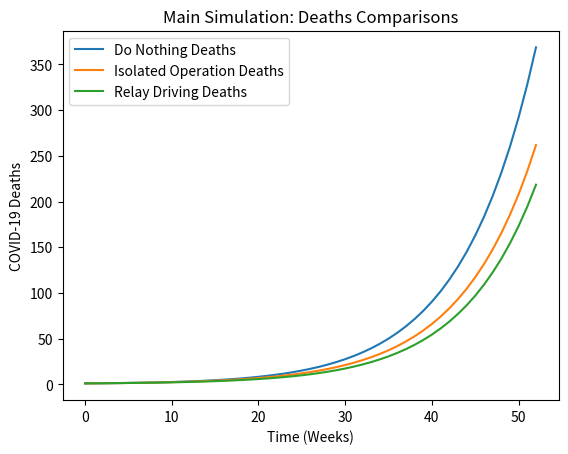
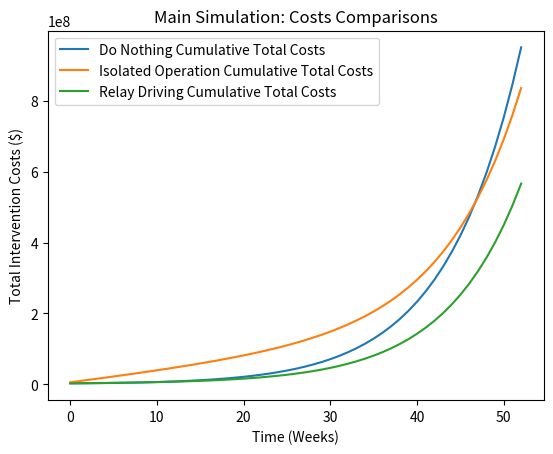
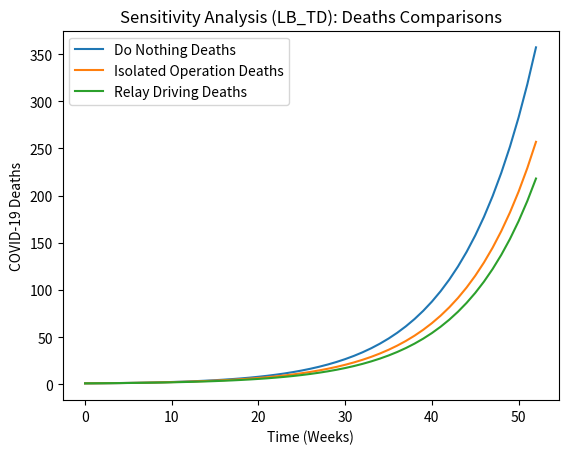
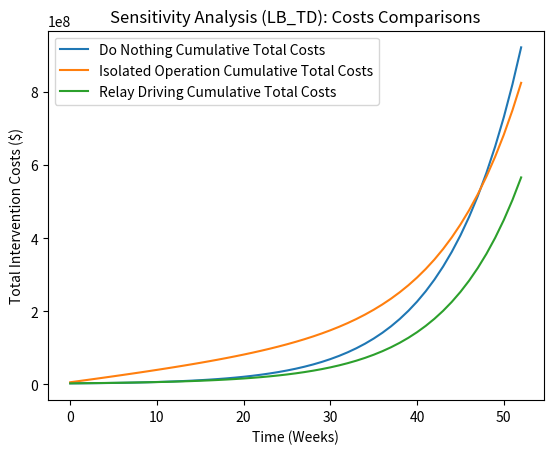
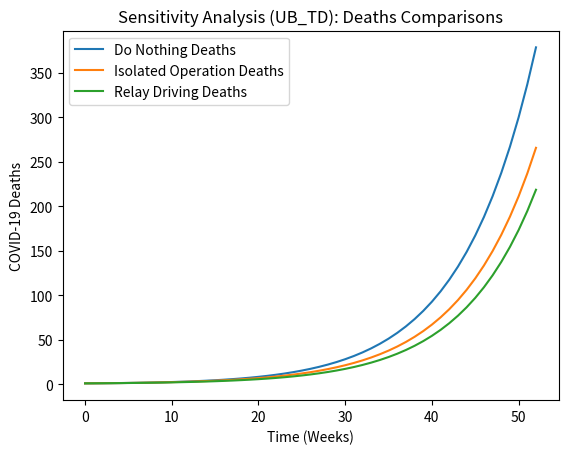
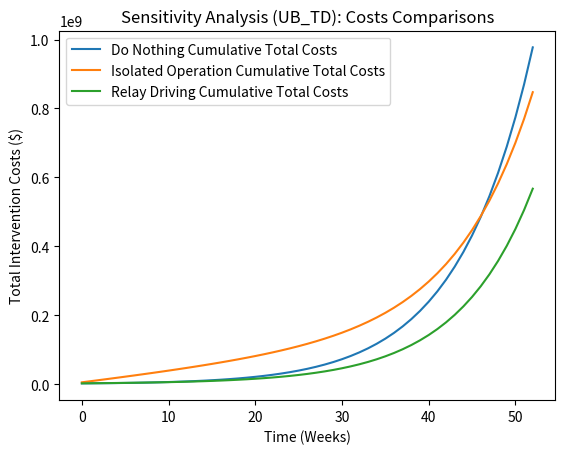
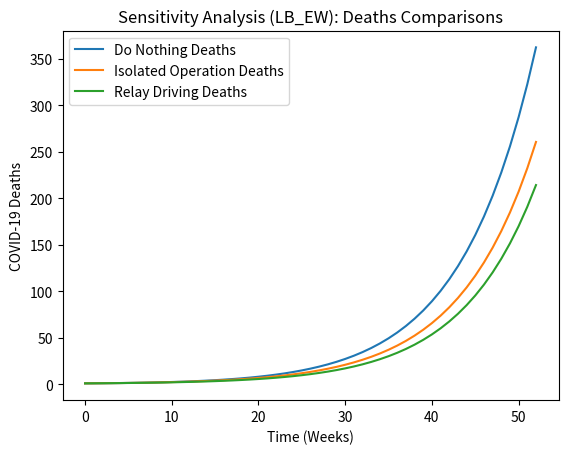
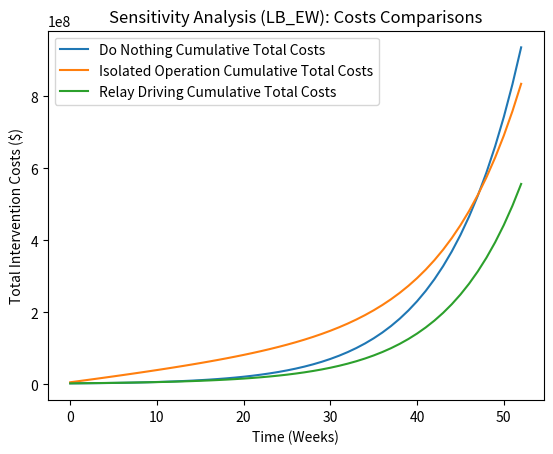
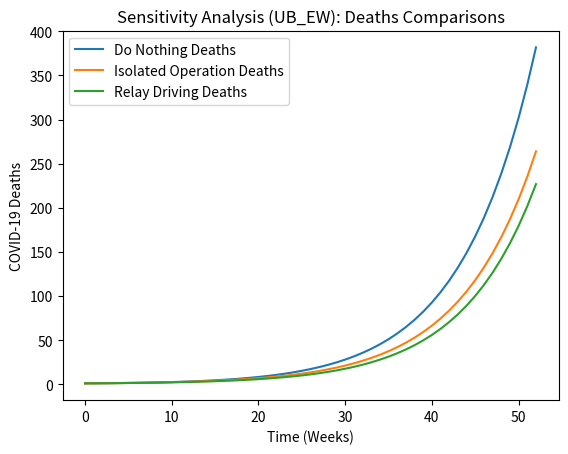
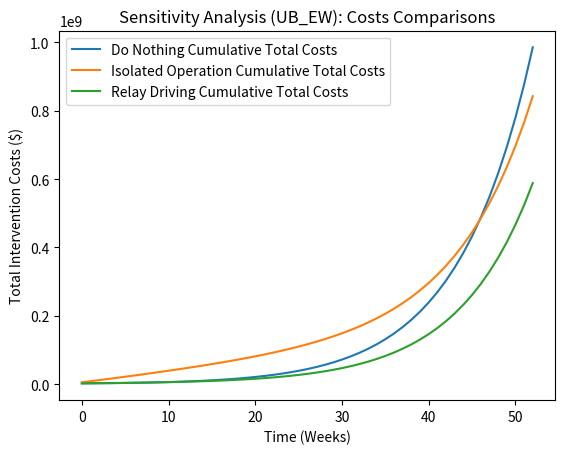
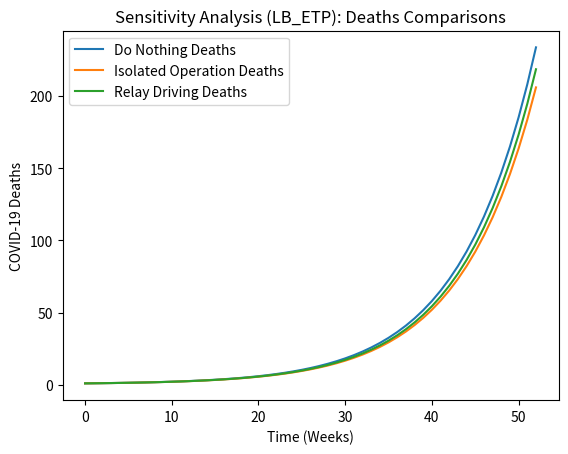
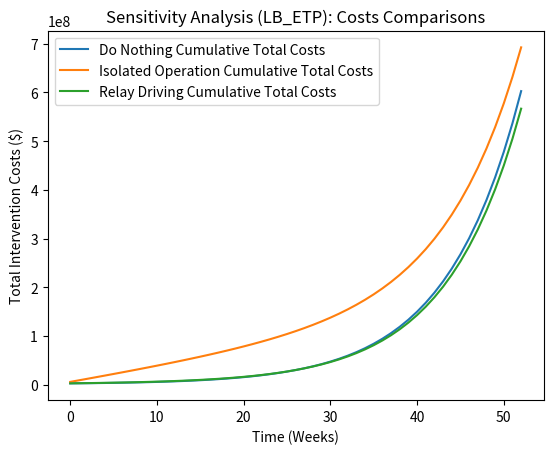
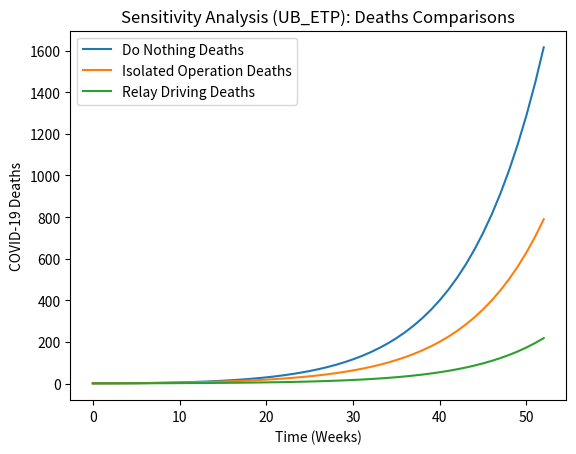
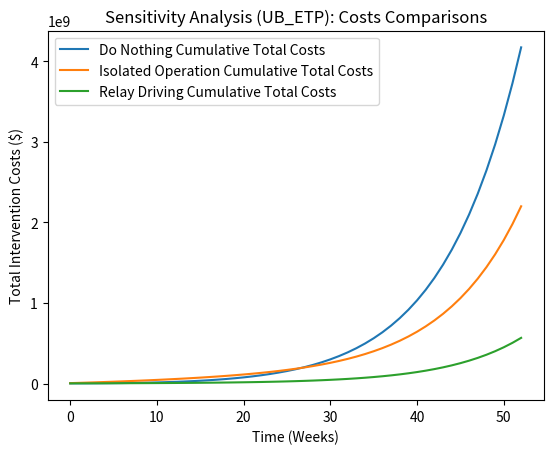
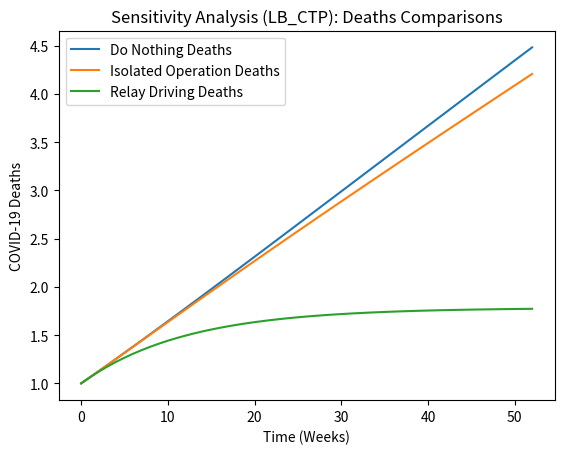

These charts were generated, in order, by the following Python code:
# Author: Ramarea, Tumisang
# Summer 2020
# Covid-19: Mitigating Potential Propagation by Truck Drivers in Botswana
# Model Simulation

import pandas as pd
import numpy as np
import matplotlib.pyplot as plt

# Initial State Values
time = 0
S_0_T = 4198 # Initial Susceptible Truck Drivers
S_0_E = 10000 # Initial Susceptible Essential Workers
S_0_O = 2250000 # Initial Susceptible Other Population
I_0_T = 2 # Initial Infected Truck Drivers
I_0_E = 0 # Initial Infected Essential Workers
I_0_O = 23 # Initial Infected Other Population
R_0_T = 0 # Initial Recovered Truck Drivers
R_0_E = 0 # Initial Recovered Essential Workers
R_0_O = 12 # Initial Recovered Other Population
D_0 = 1 # Initial Total Covid-19 Deaths

# Estimated Model Parameter Values, determined as explained
beta_0 = 0.000526 # probability of weekly covid-19 transmission from the external world to TD
beta_Q = 0.0000001 # Approximate transmission rate using equation from B & H (1998).
beta_TT = beta_Q # probability of weekly covid transmission between TD
beta_TE = beta_Q # probability of weekly covid transmission to TD from EW
beta_TO = beta_Q # # probability of weekly covid transmission to TD from RP
beta_ET = beta_Q # probability of weekly covid transmission to EW from TD
beta_EE = beta_Q # probability of weekly covid transmission between EW
beta_EO = beta_Q # probability of weekly covid transmission to EW from RP
beta_OT = beta_Q # probability of weekly covid transmission to RP from TD
beta_OE = beta_Q # probability of weekly covid transmission to RP from EW
beta_OO = beta_Q # probability of weekly covid transmission between RP
alpha_T = 0.1 # truck driver recovery rate
alpha_E = 0.1 # essential worker recovery rate
alpha_O = 0.1 # general population recovery rate
gamma_T = 0.0025 # truck driver death rate
gamma_E = 0.0025 # essential worker death rate
gamma_O = 0.0025 # general population death rate

# Policy Values
vsl = 2581039.21087624 # value of statistical life, estimated in vslestbw.py
quar_costs = 304.50 # weekly costs per person of being quarantined
isop_costs = S_0_E * quar_costs # weekly costs of the isolated operation strategy
weekly_arrivals = 2415
surface_area_min = 150
surface_area_max = 329
surface_area = (surface_area_max+surface_area_min)/2
clean_cost_1 = 0.05
clean_cost_2 = 0.10
clean_cost_3 = 2.50
dis_costs = clean_cost_2*surface_area*weekly_arrivals
io_factor = 0.415
dr_factor = 0.0001

# Function that accepts an array of state variables and policy specific parameter values at current time and advances them to the next time period, using the model dynamics equations. The equations are provided in the paper write-up of the project.
def oneStepUpdate(arr_in, p_params):
    # Extract current values 
    time = arr_in[0,0] # Current Time
    S_t_T = arr_in[0,1] # Current Susceptible Truck Drivers
    S_t_E = arr_in[0,4] # Current Susceptible Essential Workers
    S_t_O = arr_in[0,7] # Current Susceptible Other Population
    I_t_T = arr_in[0,2] # Current Infected Truck Drivers
    I_t_E = arr_in[0,5] # Current Infected Essential Workers
    I_t_O = arr_in[0,8] # Current Infected Other Population
    R_t_T = arr_in[0,3] # Current Recovered Truck Drivers
    R_t_E = arr_in[0,6] # Current Recovered Essential Workers
    R_t_O = arr_in[0,9] # Current Recovered Other Population
    D_t = arr_in[0,10] # Current Total Covid-19 Deaths
    # Extract Policy specific transmission parameter values
    beta_0_p = p_params[0]
    beta_TT_p = p_params[1]
    beta_TE_p = p_params[2]
    beta_TO_p = p_params[3]
    beta_ET_p = p_params[4]
    beta_EE_p = p_params[5]
    beta_EO_p = p_params[6]
    beta_OT_p = p_params[7]
    beta_OE_p = p_params[8]
    beta_OO_p = p_params[9]
    # Update transmission probabilities
    tr_pr_T = (beta_0_p+beta_TT_p*I_t_T+beta_TE_p*I_t_E+beta_TO_p*I_t_O) 
    tr_pr_E = (beta_ET_p*I_t_T+beta_EE_p*I_t_E+beta_EO_p*I_t_O)
    tr_pr_O = (beta_OT_p*I_t_T+beta_OE_p*I_t_E+beta_OO_p*I_t_O)
    # Update susceptible population sizes
    S_nxt_T = S_t_T - S_t_T*tr_pr_T
    S_nxt_E = S_t_E - S_t_E*tr_pr_E
    S_nxt_O = S_t_O - S_t_O*tr_pr_O
    # Update infected population sizes
    I_nxt_T = I_t_T + S_t_T*tr_pr_T - I_t_T*(alpha_T+gamma_T)
    I_nxt_E = I_t_E + S_t_E*tr_pr_E - I_t_E*(alpha_E+gamma_E)
    I_nxt_O = I_t_O + S_t_O*tr_pr_O - I_t_O*(alpha_O+gamma_O)
    # Update recovered/removed population sizes 
    R_nxt_T = R_t_T + alpha_T*I_t_T
    R_nxt_E = R_t_E + alpha_E*I_t_E
    R_nxt_O = R_t_O + alpha_O*I_t_O
    # Update total deaths
    D_nxt = D_t + gamma_T*I_t_T + gamma_E*I_t_E + gamma_O*I_t_O
    # Advance time
    time += 1
    # Advance state variables to the next time step
    S_t_T = S_nxt_T
    S_t_E = S_nxt_E
    S_t_O = S_nxt_O
    I_t_T = I_nxt_T
    I_t_E = I_nxt_E
    I_t_O = I_nxt_O
    R_t_T = R_nxt_T 
    R_t_E = R_nxt_E
    R_t_O = R_nxt_O
    D_t = D_nxt
    # Return updated values as an array
    arr_out = np.array([[time, S_t_T, I_t_T, R_t_T, S_t_E, I_t_E, R_t_E, S_t_O, I_t_O, R_t_O,D_t]])
    return arr_out

# This function is the heart of our simulation. It accepts an array of initial state values, generate a dataframe and iteratively update the state variables at each time period.
def simulate(arr_init, p_params):
    df = pd.DataFrame(arr_init, columns = ['Time', 'Susceptible TD', 'Infected TD', 'Recovered TD','Susceptible EW', 
                             'Infected EW', 'Recovered EW','Susceptible RP', 'Infected RP', 'Recovered RP','Deaths'])
    time = arr_init[0,0]
    arr_in = arr_init
    while time < 52:
        arr_out = oneStepUpdate(arr_in, p_params)
        df2 = pd.DataFrame(arr_out, columns = ['Time', 'Susceptible TD', 'Infected TD', 'Recovered TD','Susceptible EW', 
                             'Infected EW', 'Recovered EW','Susceptible RP', 'Infected RP', 'Recovered RP','Deaths'])
        df = pd.concat([df, df2])
        time = arr_out[0,0]
        arr_in = arr_out
    return df

# This function extracts the deaths from each of the policy simulations and returns them in a new dataframe for easy comparison
def compare(arr_compare):
    df_dn = arr_compare[0]
    df_io = arr_compare[1]
    df_dr = arr_compare[2]
    df_dn = df_dn.rename(columns = {'Deaths':'Do Nothing Deaths'})
    df_io = df_io.rename(columns = {'Deaths':'Isolated Operation Deaths'})
    df_dr = df_dr.rename(columns = {'Deaths':'Relay Driving Deaths'})
    data = [df_dn['Time'],df_dn['Do Nothing Deaths'], df_io['Isolated Operation Deaths'], df_dr['Relay Driving Deaths']]
    headers = ['Time', 'Do Nothing Deaths', 'Isolated Operation Deaths','Relay Driving Deaths']
    df = pd.concat(data, axis = 1, keys = headers)
    return df

# Our model implementation first simulates the Do Nothing policy dynamics, followed by the isolated operation policy and the driver relay policy. It then, generates plots of total deaths and total costs over time for all the policies for comparison.
def runSim(arr_init, params, pol_info, title):
    # simulate the do nothing policy
    dn_params = params[0]
    df_dn = simulate(arr_init, dn_params)
    # simulate the isolated operation policy
    io_params = params[1]
    df_io = simulate(arr_init, io_params)
    # simulate the driver relay policy
    dr_params = params[2]
    df_dr = simulate(arr_init, dr_params)
    # run a comparison of the deaths from the different policy interventions
    arr_compare = [df_dn, df_io, df_dr]
    df = compare(arr_compare)
    #
    df = compareCosts(df,pol_info)
    # plot a comparison of deaths
    death_plot = plt.figure(1)
    df.plot(x = 'Time', y = ['Do Nothing Deaths', 'Isolated Operation Deaths','Relay Driving Deaths'])
    plt.title(title[0])
    plt.xlabel('Time (Weeks)')
    plt.ylabel('COVID-19 Deaths')
    # plot a comparison of costs
    cost_plot = plt.figure(2)
    df.plot(x = 'Time', y = ['Do Nothing Cumulative Total Costs', 'Isolated Operation Cumulative Total Costs','Relay Driving Cumulative Total Costs'])
    plt.title(title[1])
    plt.xlabel('Time (Weeks)')
    plt.ylabel('Total Intervention Costs ($)')
    plt.show()
 
# Compare the costs of the different policy intervention strategies
def compareCosts(df, pol_info):
    isop_costs = pol_info[0]
    dis_costs = pol_info[1]
    df['Do Nothing Cumulative Total Costs'] = df['Do Nothing Deaths']*vsl
    df['Policy 2 Weekly Costs'] = isop_costs
    df['Isolated Operation Cumulative Total Costs'] = (df['Time']+1)*df['Policy 2 Weekly Costs'] + df['Isolated Operation Deaths']*vsl
    df['Policy 3 Weekly Costs'] = dis_costs
    df['Relay Driving Cumulative Total Costs'] = (df['Time']+1)*df['Policy 3 Weekly Costs'] + df['Relay Driving Deaths']*vsl
    return df
    
def lb_td():
    S_0_T = 3885
    # load the initial values
    arr_init = np.array([[time, S_0_T, I_0_T, R_0_T, S_0_E, I_0_E, R_0_E, S_0_O, I_0_O, R_0_O,D_0]])
    # load the policy dependent transmission parameters
    dn_params = np.array([beta_0, beta_Q, beta_Q, beta_Q, beta_Q, beta_Q, beta_Q, beta_Q, beta_Q, beta_Q])
    io_params = np.array([beta_0, beta_Q, beta_Q, io_factor * beta_Q, beta_Q, beta_Q, io_factor * beta_Q, io_factor * beta_Q, io_factor * beta_Q, beta_Q])
    dr_params = np.array([dr_factor * beta_0, beta_Q, beta_Q, beta_Q, beta_Q, beta_Q, beta_Q, beta_Q, beta_Q, beta_Q])
    params = [dn_params, io_params, dr_params]
    # load the policy costs information
    pol_info = [isop_costs, dis_costs]
    # run the simulation
    title = ['Sensitivity Analysis (LB_TD): Deaths Comparisons', 'Sensitivity Analysis (LB_TD): Costs Comparisons']
    runSim(arr_init, params, pol_info, title)
    
def ub_td():
    S_0_T = 4466
    # load the initial values
    arr_init = np.array([[time, S_0_T, I_0_T, R_0_T, S_0_E, I_0_E, R_0_E, S_0_O, I_0_O, R_0_O,D_0]])
    # load the policy dependent transmission parameters
    dn_params = np.array([beta_0, beta_Q, beta_Q, beta_Q, beta_Q, beta_Q, beta_Q, beta_Q, beta_Q, beta_Q])
    io_params = np.array([beta_0, beta_Q, beta_Q, io_factor * beta_Q, beta_Q, beta_Q, io_factor * beta_Q, io_factor * beta_Q, io_factor * beta_Q, beta_Q])
    dr_params = np.array([dr_factor * beta_0, beta_Q, beta_Q, beta_Q, beta_Q, beta_Q, beta_Q, beta_Q, beta_Q, beta_Q])
    params = [dn_params, io_params, dr_params]
    # load the policy costs information
    pol_info = [isop_costs, dis_costs]
    # run the simulation
    title = ['Sensitivity Analysis (UB_TD): Deaths Comparisons', 'Sensitivity Analysis (UB_TD): Costs Comparisons']
    runSim(arr_init, params, pol_info, title)
    
def lb_ew():
    S_0_E = 5000
    # load the initial values
    arr_init = np.array([[time, S_0_T, I_0_T, R_0_T, S_0_E, I_0_E, R_0_E, S_0_O, I_0_O, R_0_O,D_0]])
    # load the policy dependent transmission parameters
    dn_params = np.array([beta_0, beta_Q, beta_Q, beta_Q, beta_Q, beta_Q, beta_Q, beta_Q, beta_Q, beta_Q])
    io_params = np.array([beta_0, beta_Q, beta_Q, io_factor * beta_Q, beta_Q, beta_Q, io_factor * beta_Q, io_factor * beta_Q, io_factor * beta_Q, beta_Q])
    dr_params = np.array([dr_factor * beta_0, beta_Q, beta_Q, beta_Q, beta_Q, beta_Q, beta_Q, beta_Q, beta_Q, beta_Q])
    params = [dn_params, io_params, dr_params]
    # load the policy costs information
    pol_info = [isop_costs, dis_costs]
    # run the simulation
    title = ['Sensitivity Analysis (LB_EW): Deaths Comparisons', 'Sensitivity Analysis (LB_EW): Costs Comparisons']
    runSim(arr_init, params, pol_info, title)
    
def ub_ew():
    S_0_E = 20000
    # load the initial values
    arr_init = np.array([[time, S_0_T, I_0_T, R_0_T, S_0_E, I_0_E, R_0_E, S_0_O, I_0_O, R_0_O,D_0]])
    # load the policy dependent transmission parameters
    dn_params = np.array([beta_0, beta_Q, beta_Q, beta_Q, beta_Q, beta_Q, beta_Q, beta_Q, beta_Q, beta_Q])
    io_params = np.array([beta_0, beta_Q, beta_Q, io_factor * beta_Q, beta_Q, beta_Q, io_factor * beta_Q, io_factor * beta_Q, io_factor * beta_Q, beta_Q])
    dr_params = np.array([dr_factor * beta_0, beta_Q, beta_Q, beta_Q, beta_Q, beta_Q, beta_Q, beta_Q, beta_Q, beta_Q])
    params = [dn_params, io_params, dr_params]
    # load the policy costs information
    pol_info = [isop_costs, dis_costs]
    # run the simulation
    title = ['Sensitivity Analysis (UB_EW): Deaths Comparisons', 'Sensitivity Analysis (UB_EW): Costs Comparisons']
    runSim(arr_init, params, pol_info, title)
    
def lb_etp():
    beta_s0 = 0.1 * beta_0
    # load the initial values
    arr_init = np.array([[time, S_0_T, I_0_T, R_0_T, S_0_E, I_0_E, R_0_E, S_0_O, I_0_O, R_0_O,D_0]])
    # load the policy dependent transmission parameters
    dn_params = np.array([beta_s0, beta_Q, beta_Q, beta_Q, beta_Q, beta_Q, beta_Q, beta_Q, beta_Q, beta_Q])
    io_params = np.array([beta_s0, beta_Q, beta_Q, io_factor * beta_Q, beta_Q, beta_Q, io_factor * beta_Q, io_factor * beta_Q, io_factor * beta_Q, beta_Q])
    dr_params = np.array([dr_factor * beta_s0, beta_Q, beta_Q, beta_Q, beta_Q, beta_Q, beta_Q, beta_Q, beta_Q, beta_Q])
    params = [dn_params, io_params, dr_params]
    # load the policy costs information
    pol_info = [isop_costs, dis_costs]
    # run the simulation
    title = ['Sensitivity Analysis (LB_ETP): Deaths Comparisons', 'Sensitivity Analysis (LB_ETP): Costs Comparisons']
    runSim(arr_init, params, pol_info, title)
    
def ub_etp():
    beta_s0 = 10 * beta_0
    # load the initial values
    arr_init = np.array([[time, S_0_T, I_0_T, R_0_T, S_0_E, I_0_E, R_0_E, S_0_O, I_0_O, R_0_O,D_0]])
    # load the policy dependent transmission parameters
    dn_params = np.array([beta_s0, beta_Q, beta_Q, beta_Q, beta_Q, beta_Q, beta_Q, beta_Q, beta_Q, beta_Q])
    io_params = np.array([beta_s0, beta_Q, beta_Q, io_factor * beta_Q, beta_Q, beta_Q, io_factor * beta_Q, io_factor * beta_Q, io_factor * beta_Q, beta_Q])
    dr_params = np.array([dr_factor * beta_s0, beta_Q, beta_Q, beta_Q, beta_Q, beta_Q, beta_Q, beta_Q, beta_Q, beta_Q])
    params = [dn_params, io_params, dr_params]
    # load the policy costs information
    pol_info = [isop_costs, dis_costs]
    # run the simulation
    title = ['Sensitivity Analysis (UB_ETP): Deaths Comparisons', 'Sensitivity Analysis (UB_ETP): Costs Comparisons']
    runSim(arr_init, params, pol_info, title)
    
def lb_ctp():
    beta_sQ = 0.1 * beta_Q
    # load the initial values
    arr_init = np.array([[time, S_0_T, I_0_T, R_0_T, S_0_E, I_0_E, R_0_E, S_0_O, I_0_O, R_0_O,D_0]])
    # load the policy dependent transmission parameters
    dn_params = np.array([beta_0, beta_sQ, beta_sQ, beta_sQ, beta_sQ, beta_sQ, beta_sQ, beta_sQ, beta_sQ, beta_sQ])
    io_params = np.array([beta_0, beta_sQ, beta_sQ, io_factor * beta_sQ, beta_sQ, beta_sQ, io_factor * beta_sQ, io_factor * beta_sQ, io_factor * beta_sQ, beta_sQ])
    dr_params = np.array([dr_factor * beta_0, beta_sQ, beta_sQ, beta_sQ, beta_sQ, beta_sQ, beta_sQ, beta_sQ, beta_sQ, beta_sQ])
    params = [dn_params, io_params, dr_params]
    # load the policy costs information
    pol_info = [isop_costs, dis_costs]
    # run the simulation
    title = ['Sensitivity Analysis (LB_CTP): Deaths Comparisons', 'Sensitivity Analysis (LB_CTP): Costs Comparisons']
    runSim(arr_init, params, pol_info, title)
    
def ub_ctp():
    beta_sQ = 10 * beta_Q
    # load the initial values
    arr_init = np.array([[time, S_0_T, I_0_T, R_0_T, S_0_E, I_0_E, R_0_E, S_0_O, I_0_O, R_0_O,D_0]])
    # load the policy dependent transmission parameters
    dn_params = np.array([beta_0, beta_sQ, beta_sQ, beta_sQ, beta_sQ, beta_sQ, beta_sQ, beta_sQ, beta_sQ, beta_sQ])
    io_params = np.array([beta_0, beta_sQ, beta_sQ, io_factor * beta_sQ, beta_sQ, beta_sQ, io_factor * beta_sQ, io_factor * beta_sQ, io_factor * beta_sQ, beta_sQ])
    dr_params = np.array([dr_factor * beta_0, beta_sQ, beta_sQ, beta_sQ, beta_sQ, beta_sQ, beta_sQ, beta_sQ, beta_sQ, beta_sQ])
    params = [dn_params, io_params, dr_params]
    # load the policy costs information
    pol_info = [isop_costs, dis_costs]
    # run the simulation
    title = ['Sensitivity Analysis (UB_CTP): Deaths Comparisons', 'Sensitivity Analysis (UB_CTP): Costs Comparisons']
    runSim(arr_init, params, pol_info, title)
    
def lr_io():
    io_f = 1.5 * io_factor
    # load the initial values
    arr_init = np.array([[time, S_0_T, I_0_T, R_0_T, S_0_E, I_0_E, R_0_E, S_0_O, I_0_O, R_0_O,D_0]])
    # load the policy dependent transmission parameters
    dn_params = np.array([beta_0, beta_Q, beta_Q, beta_Q, beta_Q, beta_Q, beta_Q, beta_Q, beta_Q, beta_Q])
    io_params = np.array([beta_0, beta_Q, beta_Q, io_f * beta_Q, beta_Q, beta_Q, io_f * beta_Q, io_f * beta_Q, io_f * beta_Q, beta_Q])
    dr_params = np.array([dr_factor * beta_0, beta_Q, beta_Q, beta_Q, beta_Q, beta_Q, beta_Q, beta_Q, beta_Q, beta_Q])
    params = [dn_params, io_params, dr_params]
    # load the policy costs information
    pol_info = [isop_costs, dis_costs]
    # run the simulation
    title = ['Sensitivity Analysis (LR_IO): Deaths Comparisons', 'Sensitivity Analysis (LR_IO): Costs Comparisons']
    runSim(arr_init, params, pol_info, title)
    
def mr_io():
    io_f = 0.5 * io_factor
    # load the initial values
    arr_init = np.array([[time, S_0_T, I_0_T, R_0_T, S_0_E, I_0_E, R_0_E, S_0_O, I_0_O, R_0_O,D_0]])
    # load the policy dependent transmission parameters
    dn_params = np.array([beta_0, beta_Q, beta_Q, beta_Q, beta_Q, beta_Q, beta_Q, beta_Q, beta_Q, beta_Q])
    io_params = np.array([beta_0, beta_Q, beta_Q, io_f * beta_Q, beta_Q, beta_Q, io_f * beta_Q, io_f * beta_Q, io_f * beta_Q, beta_Q])
    dr_params = np.array([dr_factor * beta_0, beta_Q, beta_Q, beta_Q, beta_Q, beta_Q, beta_Q, beta_Q, beta_Q, beta_Q])
    params = [dn_params, io_params, dr_params]
    # load the policy costs information
    pol_info = [isop_costs, dis_costs]
    # run the simulation
    title = ['Sensitivity Analysis (MR_IO): Deaths Comparisons', 'Sensitivity Analysis (MR_IO): Costs Comparisons']
    runSim(arr_init, params, pol_info, title)
    
def lb_qc():
    new_cost = 0.5 * isop_costs
    # load the initial values
    arr_init = np.array([[time, S_0_T, I_0_T, R_0_T, S_0_E, I_0_E, R_0_E, S_0_O, I_0_O, R_0_O,D_0]])
    # load the policy dependent transmission parameters
    dn_params = np.array([beta_0, beta_Q, beta_Q, beta_Q, beta_Q, beta_Q, beta_Q, beta_Q, beta_Q, beta_Q])
    io_params = np.array([beta_0, beta_Q, beta_Q, io_factor * beta_Q, beta_Q, beta_Q, io_factor * beta_Q, io_factor * beta_Q, io_factor * beta_Q, beta_Q])
    dr_params = np.array([dr_factor * beta_0, beta_Q, beta_Q, beta_Q, beta_Q, beta_Q, beta_Q, beta_Q, beta_Q, beta_Q])
    params = [dn_params, io_params, dr_params]
    # load the policy costs information
    pol_info = [new_cost, dis_costs]
    # run the simulation
    title = ['Sensitivity Analysis (LB_QC): Deaths Comparisons', 'Sensitivity Analysis (LB_QC): Costs Comparisons']
    runSim(arr_init, params, pol_info, title)
    
def ub_qc():
    new_cost = 2 * isop_costs
    # load the initial values
    arr_init = np.array([[time, S_0_T, I_0_T, R_0_T, S_0_E, I_0_E, R_0_E, S_0_O, I_0_O, R_0_O,D_0]])
    # load the policy dependent transmission parameters
    dn_params = np.array([beta_0, beta_Q, beta_Q, beta_Q, beta_Q, beta_Q, beta_Q, beta_Q, beta_Q, beta_Q])
    io_params = np.array([beta_0, beta_Q, beta_Q, io_factor * beta_Q, beta_Q, beta_Q, io_factor * beta_Q, io_factor * beta_Q, io_factor * beta_Q, beta_Q])
    dr_params = np.array([dr_factor * beta_0, beta_Q, beta_Q, beta_Q, beta_Q, beta_Q, beta_Q, beta_Q, beta_Q, beta_Q])
    params = [dn_params, io_params, dr_params]
    # load the policy costs information
    pol_info = [new_cost, dis_costs]
    # run the simulation
    title = ['Sensitivity Analysis (UB_QC): Deaths Comparisons', 'Sensitivity Analysis (UB_QC): Costs Comparisons']
    runSim(arr_init, params, pol_info, title)
    
def mr_dr():
    new_drf = 0.5 * dr_factor
    # load the initial values
    arr_init = np.array([[time, S_0_T, I_0_T, R_0_T, S_0_E, I_0_E, R_0_E, S_0_O, I_0_O, R_0_O,D_0]])
    # load the policy dependent transmission parameters
    dn_params = np.array([beta_0, beta_Q, beta_Q, beta_Q, beta_Q, beta_Q, beta_Q, beta_Q, beta_Q, beta_Q])
    io_params = np.array([beta_0, beta_Q, beta_Q, io_factor * beta_Q, beta_Q, beta_Q, io_factor * beta_Q, io_factor * beta_Q, io_factor * beta_Q, beta_Q])
    dr_params = np.array([new_drf * beta_0, beta_Q, beta_Q, beta_Q, beta_Q, beta_Q, beta_Q, beta_Q, beta_Q, beta_Q])
    params = [dn_params, io_params, dr_params]
    # load the policy costs information
    pol_info = [isop_costs, dis_costs]
    # run the simulation
    title = ['Sensitivity Analysis (MR_DR): Deaths Comparisons', 'Sensitivity Analysis (MR_DR): Costs Comparisons']
    runSim(arr_init, params, pol_info, title)

def lr_dr():
    new_drf = 1.5 * dr_factor
    # load the initial values
    arr_init = np.array([[time, S_0_T, I_0_T, R_0_T, S_0_E, I_0_E, R_0_E, S_0_O, I_0_O, R_0_O,D_0]])
    # load the policy dependent transmission parameters
    dn_params = np.array([beta_0, beta_Q, beta_Q, beta_Q, beta_Q, beta_Q, beta_Q, beta_Q, beta_Q, beta_Q])
    io_params = np.array([beta_0, beta_Q, beta_Q, io_factor * beta_Q, beta_Q, beta_Q, io_factor * beta_Q, io_factor * beta_Q, io_factor * beta_Q, beta_Q])
    dr_params = np.array([new_drf * beta_0, beta_Q, beta_Q, beta_Q, beta_Q, beta_Q, beta_Q, beta_Q, beta_Q, beta_Q])
    params = [dn_params, io_params, dr_params]
    # load the policy costs information
    pol_info = [isop_costs, dis_costs]
    # run the simulation
    title = ['Sensitivity Analysis (LR_DR): Deaths Comparisons', 'Sensitivity Analysis (LR_DR): Costs Comparisons']
    runSim(arr_init, params, pol_info, title)
    
def lb_dc():
    new_cost = 0.5 * isop_costs
    # load the initial values
    arr_init = np.array([[time, S_0_T, I_0_T, R_0_T, S_0_E, I_0_E, R_0_E, S_0_O, I_0_O, R_0_O,D_0]])
    # load the policy dependent transmission parameters
    dn_params = np.array([beta_0, beta_Q, beta_Q, beta_Q, beta_Q, beta_Q, beta_Q, beta_Q, beta_Q, beta_Q])
    io_params = np.array([beta_0, beta_Q, beta_Q, io_factor * beta_Q, beta_Q, beta_Q, io_factor * beta_Q, io_factor * beta_Q, io_factor * beta_Q, beta_Q])
    dr_params = np.array([dr_factor * beta_0, beta_Q, beta_Q, beta_Q, beta_Q, beta_Q, beta_Q, beta_Q, beta_Q, beta_Q])
    params = [dn_params, io_params, dr_params]
    # load the policy costs information
    pol_info = [isop_costs, new_cost]
    # run the simulation
    title = ['Sensitivity Analysis (LB_DC): Deaths Comparisons', 'Sensitivity Analysis (LB_DC): Costs Comparisons']
    runSim(arr_init, params, pol_info, title)

def ub_dc():
    new_cost = 2 * isop_costs
    # load the initial values
    arr_init = np.array([[time, S_0_T, I_0_T, R_0_T, S_0_E, I_0_E, R_0_E, S_0_O, I_0_O, R_0_O,D_0]])
    # load the policy dependent transmission parameters
    dn_params = np.array([beta_0, beta_Q, beta_Q, beta_Q, beta_Q, beta_Q, beta_Q, beta_Q, beta_Q, beta_Q])
    io_params = np.array([beta_0, beta_Q, beta_Q, io_factor * beta_Q, beta_Q, beta_Q, io_factor * beta_Q, io_factor * beta_Q, io_factor * beta_Q, beta_Q])
    dr_params = np.array([dr_factor * beta_0, beta_Q, beta_Q, beta_Q, beta_Q, beta_Q, beta_Q, beta_Q, beta_Q, beta_Q])
    params = [dn_params, io_params, dr_params]
    # load the policy costs information
    pol_info = [isop_costs, new_cost]
    # run the simulation
    title = ['Sensitivity Analysis (UB_DC): Deaths Comparisons', 'Sensitivity Analysis (UB_DC): Costs Comparisons']
    runSim(arr_init, params, pol_info, title)

def analyzeSensitivity():
    # sensitivity to assumptions about size of truck drivers
    lb_td() # setting truck drivers size to lower bound of estimation 0.0555 * 70000 = 3885
    ub_td() # setting truck drivers size to upper bound of estimation 0.0638 * 70000 = 4466
    # sensitivity to assumptions about size of essential workers
    lb_ew() # setting essential workers to half of estimate
    ub_ew() # setting essential workers to double of estimate
    # sensitivity to external transmission parameter
    lb_etp() # reducing external transmission parameter by an order of magnitude
    ub_etp() # increasing external transmission parameter by an order of magnitude
    # sensitivity to cross-population transmission parameters
    lb_ctp() # reducing cross-population transmission parameter by an order of magnitude
    ub_ctp() # increasing cross-population transmission parameter by an order of magnitude
    # sensitivity to responsiveness of transmission rates to isolated operation strategy
    mr_io() # more effective IO, io_factor * 0.5
    lr_io() # less effective IO, io_factor * 1.5
    # sensitivity to quarantine costs under the isolated operation strategy
    lb_qc() # half
    ub_qc() # twice
    # sensitivity to effectiveness of disinfecting trucks and effect on transmission rate for relay driving strategy
    mr_dr() # more effective DR, io_factor * 0.5
    lr_dr() # less effective DR, io_factor * 1.5
    # sensitivity to disinfection costs under the relay driving strategy
    lb_dc() # half
    ub_dc() # twice
    
def runMainSim():
    # load the initial values
    arr_init = np.array([[time, S_0_T, I_0_T, R_0_T, S_0_E, I_0_E, R_0_E, S_0_O, I_0_O, R_0_O,D_0]])
    # load the policy dependent transmission parameters
    dn_params = np.array([beta_0, beta_TT, beta_TE, beta_TO, beta_ET, beta_EE, beta_EO, beta_OT, beta_OE, beta_OO])
    io_params = np.array([beta_0, beta_TT, beta_TE, io_factor * beta_TO, beta_ET, beta_EE, io_factor * beta_EO, io_factor*beta_OT, io_factor * beta_OE, beta_OO])
    dr_params = np.array([dr_factor * beta_0, beta_TT, beta_TE, beta_TO, beta_ET, beta_EE, beta_EO, beta_OT, beta_OE, beta_OO])
    params = [dn_params, io_params, dr_params]
    # load the policy costs information
    pol_info = [isop_costs, dis_costs]
    # run the simulation
    title = ['Main Simulation: Deaths Comparisons', 'Main Simulation: Costs Comparisons']
    runSim(arr_init, params, pol_info, title)

# Our program first runs the simulation using the estimated values described in the project write-up. Then it conducts some sensitivity analyses of key assumptions of the model.
def main():
    # run main simulation
    runMainSim()
    # run the sensitivity analyses of simulation
    analyzeSensitivity()

if __name__ == '__main__':
    main()
